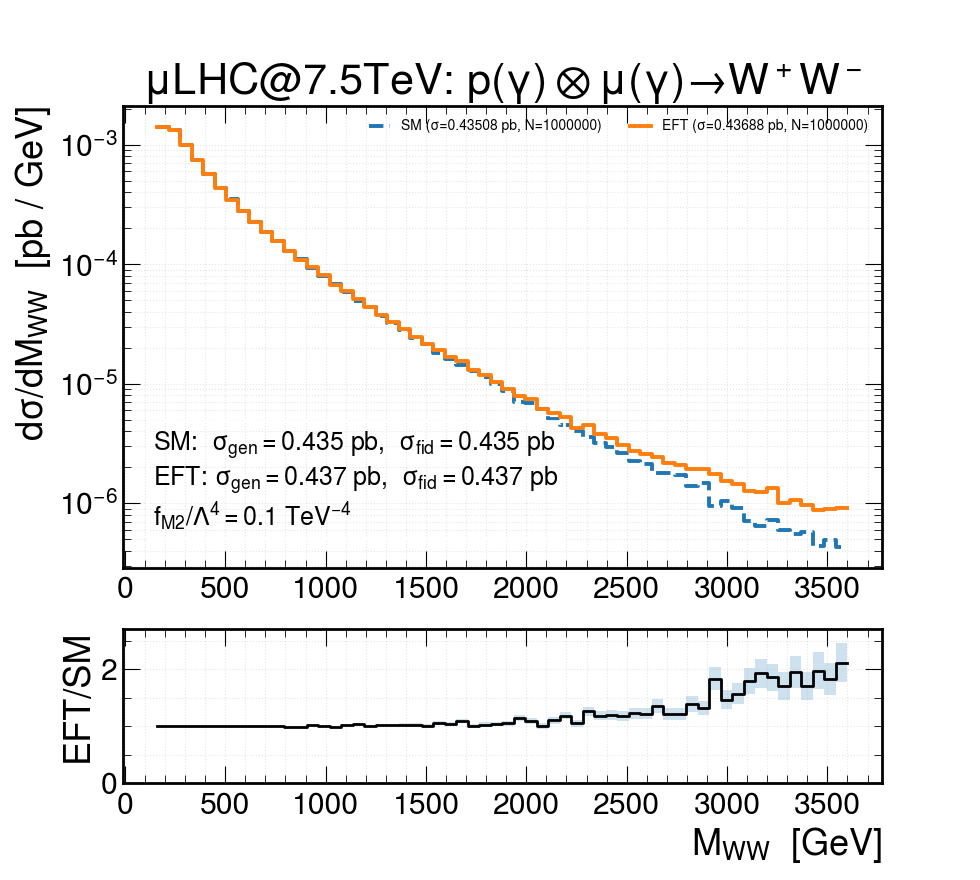

Data behind this chart, as committed beside it:
bin_lo_GeV, bin_hi_GeV, SM_dsig_pb_per_GeV, EFT_dsig_pb_per_GeV, ratio, ratio_stat
160, 217.3, 0.00141, 0.001414, 1.003, 0.003291
217.3, 274.7, 0.001323, 0.001319, 0.9972, 0.003383
274.7, 332, 0.0009907, 0.0009884, 0.9977, 0.003911
332, 389.3, 0.0007369, 0.0007403, 1.005, 0.004558
389.3, 446.7, 0.0005641, 0.0005663, 1.004, 0.005208
446.7, 504, 0.0004366, 0.0004341, 0.9942, 0.005876
504, 561.3, 0.0003473, 0.0003454, 0.9947, 0.006591
561.3, 618.7, 0.0002782, 0.0002776, 0.9978, 0.007381
618.7, 676, 0.000225, 0.0002258, 1.004, 0.008244
676, 733.3, 0.0001867, 0.0001856, 0.9941, 0.008986
733.3, 790.7, 0.0001549, 0.0001545, 0.9973, 0.009887
790.7, 848, 0.0001296, 0.0001281, 0.9889, 0.01074
848, 905.3, 0.0001098, 0.0001087, 0.9902, 0.01168
905.3, 962.7, 9.24368e-05, 9.42518e-05, 1.02, 0.01302
962.7, 1020, 7.98777e-05, 8.04215e-05, 1.007, 0.01387
1020, 1077, 6.77511e-05, 6.69722e-05, 0.9885, 0.01485
1077, 1135, 5.84171e-05, 5.95046e-05, 1.019, 0.01636
1135, 1192, 4.91817e-05, 5.11378e-05, 1.04, 0.01811
1192, 1249, 4.39532e-05, 4.39445e-05, 0.9998, 0.0186
1249, 1307, 3.67896e-05, 3.73609e-05, 1.016, 0.02057
1307, 1364, 3.22364e-05, 3.28422e-05, 1.019, 0.02203
1364, 1421, 2.78426e-05, 2.85064e-05, 1.024, 0.02379
1421, 1479, 2.39496e-05, 2.45821e-05, 1.026, 0.0257
1479, 1536, 2.13164e-05, 2.14655e-05, 1.007, 0.02685
1536, 1593, 1.79698e-05, 1.90271e-05, 1.059, 0.03037
1593, 1651, 1.61258e-05, 1.66878e-05, 1.035, 0.03151
1651, 1708, 1.42362e-05, 1.55372e-05, 1.091, 0.03492
1708, 1765, 1.28247e-05, 1.29235e-05, 1.008, 0.03464
1765, 1823, 1.13829e-05, 1.17043e-05, 1.028, 0.03733
1823, 1880, 9.96384e-06, 1.03099e-05, 1.035, 0.04008
1880, 1937, 8.64342e-06, 9.0678e-06, 1.049, 0.04349
1937, 1995, 6.95875e-06, 7.90956e-06, 1.137, 0.05151
1995, 2052, 6.84492e-06, 7.4676e-06, 1.091, 0.05034
2052, 2109, 6.14677e-06, 6.17982e-06, 1.005, 0.04994
2109, 2167, 5.09954e-06, 5.63118e-06, 1.104, 0.05886
2167, 2224, 4.47728e-06, 5.30352e-06, 1.185, 0.06629
2224, 2281, 4.01437e-06, 4.21386e-06, 1.05, 0.06384
2281, 2339, 3.56664e-06, 4.50342e-06, 1.263, 0.07804
2339, 2396, 3.20998e-06, 3.78714e-06, 1.18, 0.07805
2396, 2453, 2.93679e-06, 3.51282e-06, 1.196, 0.08247
2453, 2511, 2.60289e-06, 3.048e-06, 1.171, 0.08617
2511, 2568, 2.24623e-06, 2.75082e-06, 1.225, 0.09603
2568, 2625, 2.1324e-06, 2.59842e-06, 1.219, 0.09818
2625, 2683, 1.77573e-06, 2.40792e-06, 1.356, 0.1169
2683, 2740, 1.7985e-06, 2.17932e-06, 1.212, 0.1064
2740, 2797, 1.7302e-06, 2.0955e-06, 1.211, 0.1085
2797, 2855, 1.38113e-06, 1.92024e-06, 1.39, 0.1352
2855, 2912, 1.47978e-06, 1.9431e-06, 1.313, 0.1249
2912, 2969, 9.48576e-07, 1.73736e-06, 1.832, 0.2038
2969, 3027, 1.03964e-06, 1.524e-06, 1.466, 0.1626
3027, 3084, 9.18221e-07, 1.44018e-06, 1.568, 0.1826
3084, 3141, 7.0574e-07, 1.26492e-06, 1.792, 0.2322
3141, 3199, 6.37443e-07, 1.22682e-06, 1.925, 0.259
3199, 3256, 7.20917e-07, 1.34112e-06, 1.86, 0.2368
3256, 3313, 5.91911e-07, 1.00584e-06, 1.699, 0.2427
3313, 3371, 5.4638e-07, 1.0668e-06, 1.952, 0.2832
3371, 3428, 5.69145e-07, 9.6774e-07, 1.7, 0.2476
3428, 3485, 4.40139e-07, 8.6868e-07, 1.974, 0.3183
3485, 3543, 4.93259e-07, 8.9916e-07, 1.823, 0.2816
3543, 3600, 4.3255e-07, 9.144e-07, 2.114, 0.3401
